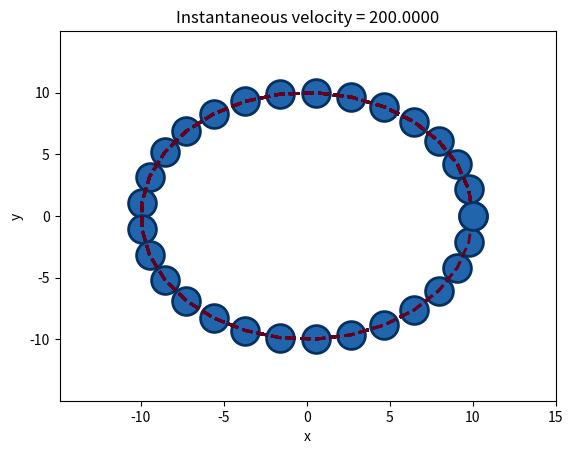

Python code for this plot:
### Program to calculate the orbit and instaneous velocity of Pizza Planet
import numpy as np
import matplotlib.pyplot as plt

### Function code
def orbit(t, a, b, w):
    return a * np.cos(w * t), b * np.sin(w * t)


def velocity(t, a, b, w):
    return w * np.sqrt((a * np.sin(w * t)) ** 2 + (b * np.cos(w * t)) ** 2)


def PizzaPlanet(a, b, w, n):
    tlist = np.linspace(0, 2 * np.pi / w, n) # Creates an array of t
    xorbit, yorbit = orbit(tlist, a, b, w) # Formats tlist in ORBIT function to create orbit line
    counter = 0
    for t in tlist:
        x, y = orbit(t, a, b, w)
        plt.plot(xorbit, yorbit, '--', color='#67001f', linewidth=2) # Creates orbit line
        plt.plot(x, y, 'bo', markerfacecolor='#2166ac',
                 markeredgecolor='#053061', markeredgewidth=2, markersize=20) # Creates the planet
        plt.xlim([xorbit.min() * 1.5, xorbit.max() * 1.5]) # x-axis limits
        plt.ylim([yorbit.min() * 1.5, yorbit.max() * 1.5]) # y-axis limits
        plt.xlabel('x') # Axis label
        plt.ylabel('y') # Axis label
        plt.title('Instantaneous velocity = {:.4f}'.format(velocity(t, a, b, w))) # Plot title
        plt.savefig('tmp_{:0>4}.png'.format(counter)) # Saves snapshots of plots
        counter += 1

### Driver code
PizzaPlanet(10, 10, 20, 30)

